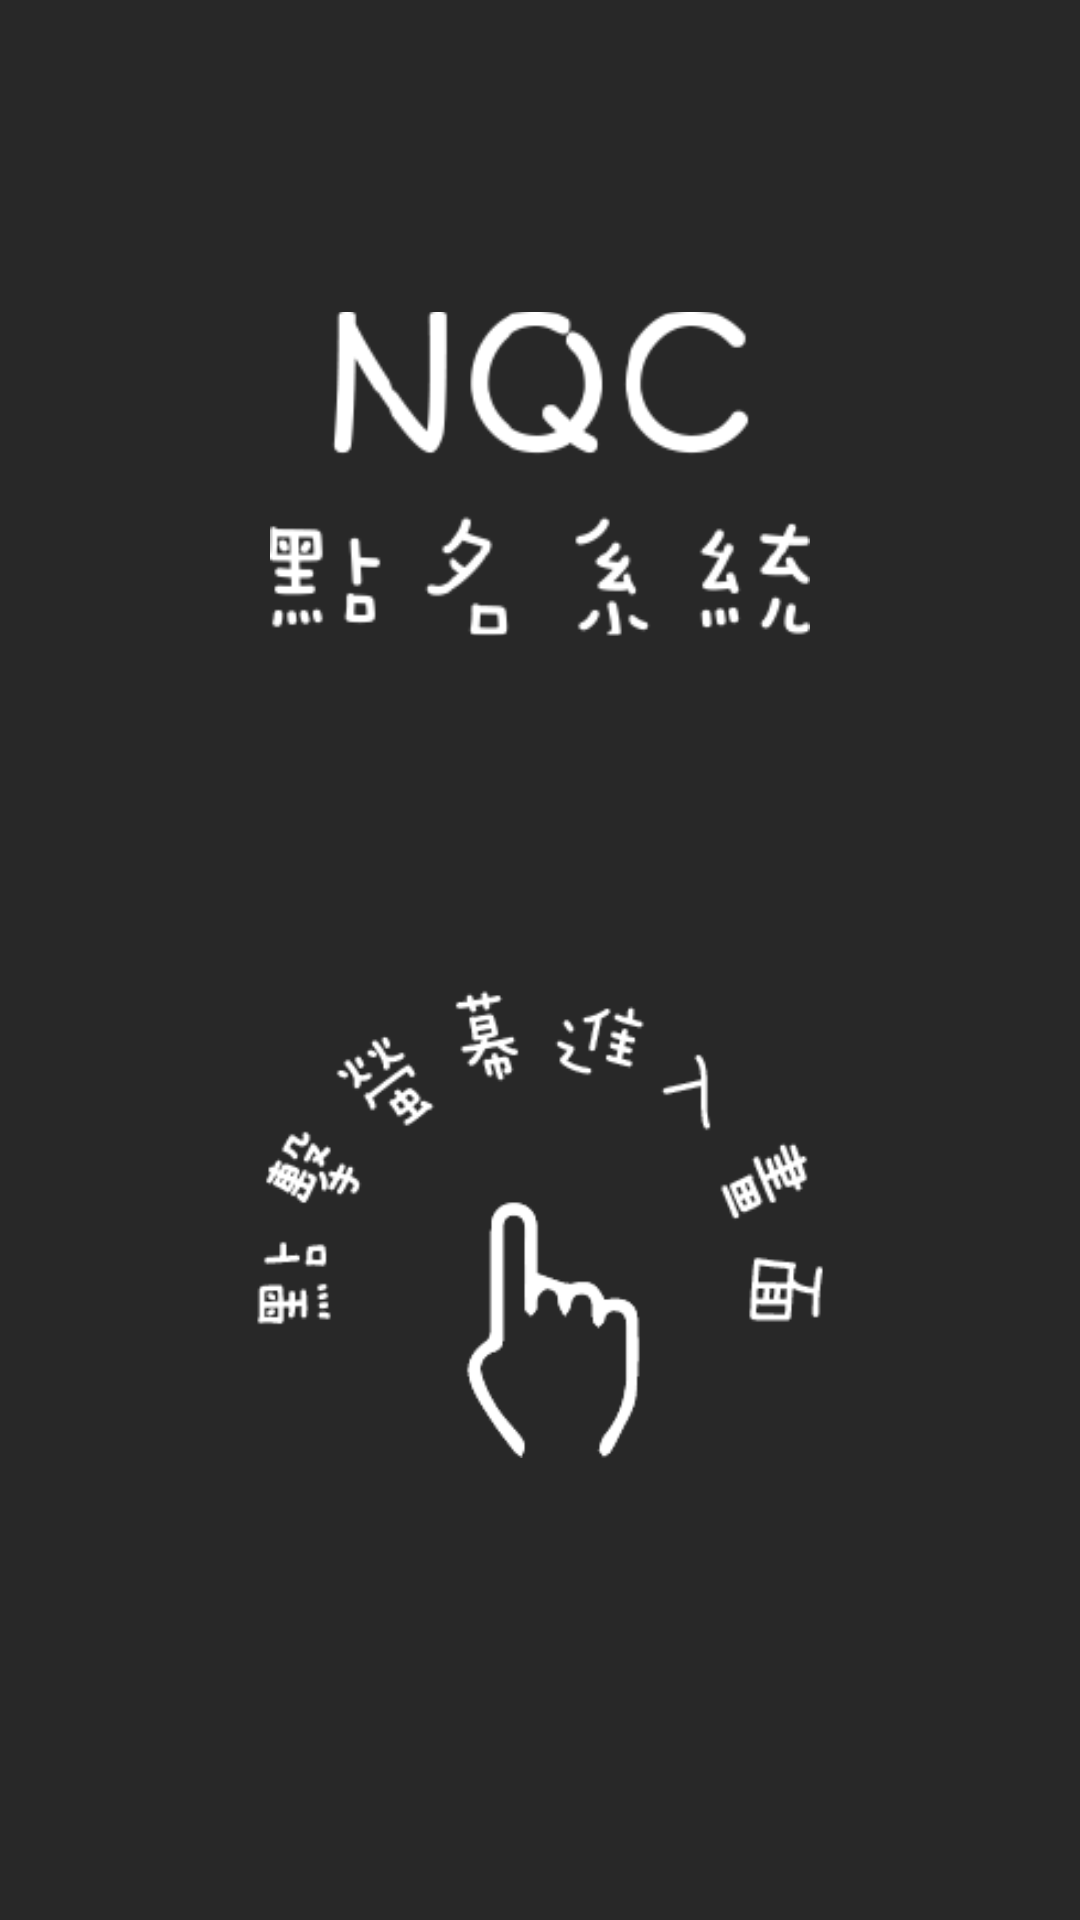

Write the Android layout XML for this screen, with the resource values it uses.
<!-- AndroidManifest.xml: application theme AppTheme -->
<!-- res/layout/activity_home_page.xml -->
<?xml version="1.0" encoding="utf-8"?>
<LinearLayout xmlns:android="http://schemas.android.com/apk/res/android"
    xmlns:tools="http://schemas.android.com/tools"
    android:id="@+id/HomePage"
    android:orientation="vertical"
    android:layout_width="match_parent"
    android:layout_height="match_parent"
    android:background="#282828"
    tools:context="com.example.nqc_app.HomePage">

   <ImageView
       android:layout_width="wrap_content"
       android:layout_height="wrap_content"
       android:layout_gravity="center"
       android:focusable="false"
       android:layout_margin="90dp"
       android:src="@drawable/rollcall"/>

   <ImageView
       android:layout_margin="10dp"
       android:layout_width="200dp"
       android:layout_height="160dp"
       android:focusable="false"
       android:layout_gravity="center"
       android:background="@drawable/pressscreen"/>
</LinearLayout>
<!-- resources referenced by this layout -->
<resources>
  <!-- drawable pressscreen: png bitmap (drawable, 7162 bytes) -->
  <!-- drawable rollcall: png bitmap (drawable, 7909 bytes) -->
  <style name="AppTheme" parent="Theme.AppCompat.Light.DarkActionBar">
          
          <item name="colorPrimary">#143C8C</item>
          <item name="colorPrimaryDark">@color/colorPrimaryDark</item>
          <item name="colorAccent">@color/colorAccent</item>
      </style>
  <color name="colorPrimaryDark">#282828</color>
  <color name="colorAccent">#143C8C</color>
</resources>
